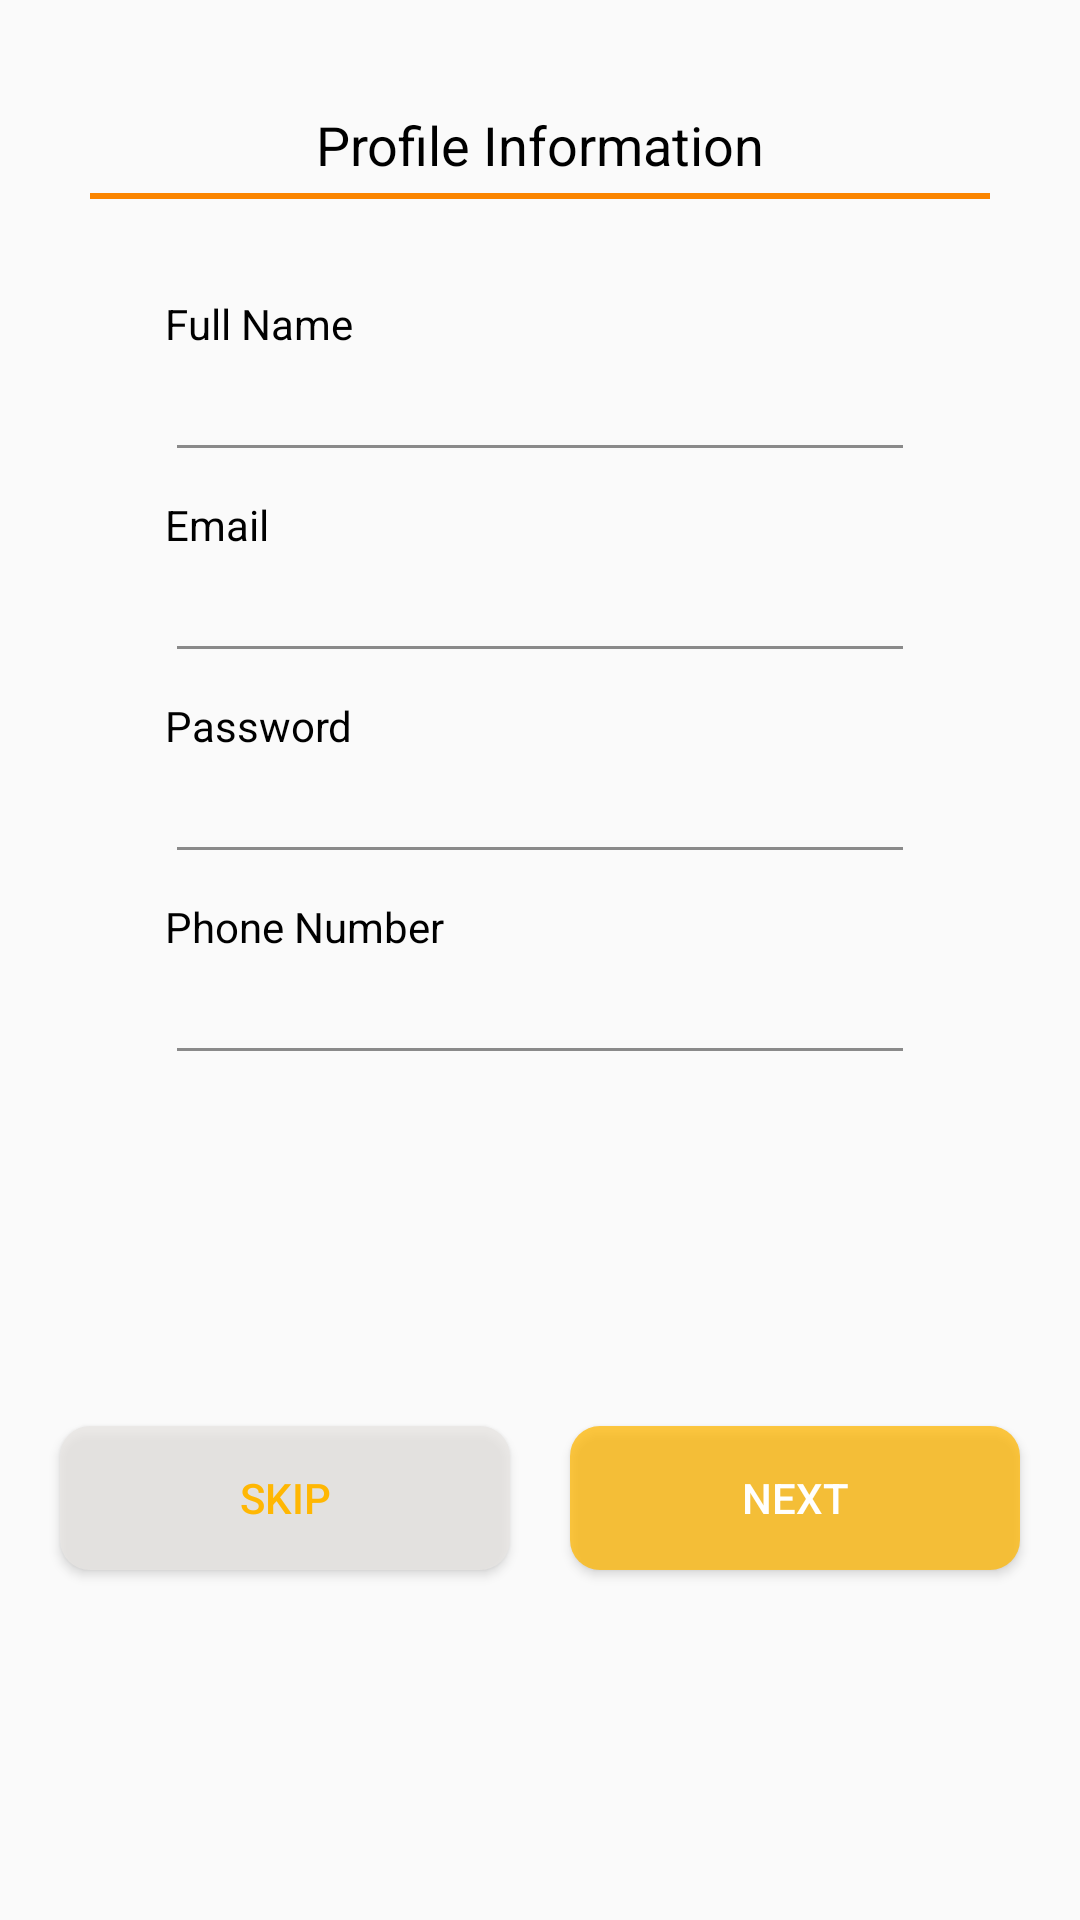

Write the Android layout XML for this screen, with the resource values it uses.
<!-- AndroidManifest.xml: application theme AppTheme.NoActionBar -->
<!-- res/layout/activity_register.xml -->
<?xml version="1.0" encoding="utf-8"?>
<androidx.constraintlayout.widget.ConstraintLayout xmlns:android="http://schemas.android.com/apk/res/android"
    xmlns:app="http://schemas.android.com/apk/res-auto"
    xmlns:tools="http://schemas.android.com/tools"
    android:layout_width="match_parent"
    android:layout_height="match_parent"
    tools:context=".registerActivity">

    <TextView
        android:id="@+id/textView"
        android:layout_width="wrap_content"
        android:layout_height="wrap_content"
        android:layout_marginTop="12dp"
        android:text="Profile Information"
        android:textAppearance="@style/TextAppearance.AppCompat.Medium"
        android:textColor="@color/black"
        app:layout_constraintEnd_toEndOf="parent"
        app:layout_constraintStart_toStartOf="parent"
        app:layout_constraintTop_toBottomOf="@+id/imageView3" />

    <EditText
        android:id="@+id/fullName"
        android:layout_width="250dp"
        android:layout_height="40dp"
        android:backgroundTint="#8A8A8A"
        android:ems="10"
        android:inputType="textPersonName"
        android:textAppearance="@style/TextAppearance.AppCompat.Small"
        android:textColor="@color/black"
        android:textCursorDrawable="@drawable/color_cursor"
        app:layout_constraintEnd_toEndOf="parent"

        app:layout_constraintStart_toStartOf="parent"
        app:layout_constraintTop_toBottomOf="@+id/textView6" />

    <View
        android:id="@+id/view"
        android:layout_width="300dp"
        android:layout_height="2dp"
        android:layout_marginTop="4dp"
        android:background="#FB8500"
        app:layout_constraintEnd_toEndOf="parent"
        app:layout_constraintStart_toStartOf="parent"
        app:layout_constraintTop_toBottomOf="@+id/textView" />

    <EditText
        android:id="@+id/email"
        android:layout_width="250dp"
        android:layout_height="40dp"
        android:backgroundTint="#8A8A8A"
        android:ems="10"
        android:inputType="textEmailAddress"
        android:textAppearance="@style/TextAppearance.AppCompat.Small"
        android:textColor="@color/black"
        android:textCursorDrawable="@drawable/color_cursor"
        app:layout_constraintEnd_toEndOf="parent"
        app:layout_constraintStart_toStartOf="parent"
        app:layout_constraintTop_toBottomOf="@+id/textView7" />

    <EditText
        android:id="@+id/pwd"
        android:layout_width="250dp"
        android:layout_height="40dp"
        android:backgroundTint="#8A8A8A"
        android:ems="10"
        android:inputType="textPassword"
        android:textAppearance="@style/TextAppearance.AppCompat.Small"
        android:textColor="@color/black"
        android:textCursorDrawable="@drawable/color_cursor"
        app:layout_constraintEnd_toEndOf="parent"
        app:layout_constraintStart_toStartOf="parent"
        app:layout_constraintTop_toBottomOf="@+id/textView8" />

    <EditText
        android:id="@+id/phoneNum"
        android:layout_width="250dp"
        android:layout_height="40dp"
        android:backgroundTint="#8A8A8A"
        android:ems="10"
        android:inputType="phone"
        android:textAppearance="@style/TextAppearance.AppCompat.Small"
        android:textColor="@color/black"
        android:textCursorDrawable="@drawable/color_cursor"
        app:layout_constraintEnd_toEndOf="parent"
        app:layout_constraintStart_toStartOf="parent"
        app:layout_constraintTop_toBottomOf="@+id/textView9" />


    <TextView
        android:id="@+id/textView6"
        android:layout_width="wrap_content"
        android:layout_height="wrap_content"
        android:layout_marginTop="32dp"
        android:text="Full Name"
        android:textColor="@color/black"
        app:layout_constraintStart_toStartOf="@+id/fullName"
        app:layout_constraintTop_toBottomOf="@+id/view" />

    <TextView
        android:id="@+id/textView7"
        android:layout_width="wrap_content"
        android:layout_height="wrap_content"
        android:layout_marginTop="8dp"
        android:text="Email"
        android:textColor="@color/black"

        app:layout_constraintStart_toStartOf="@+id/email"
        app:layout_constraintTop_toBottomOf="@+id/fullName" />

    <TextView
        android:id="@+id/textView8"
        android:layout_width="wrap_content"
        android:layout_height="19dp"
        android:layout_marginTop="8dp"
        android:text="Password"
        android:textColor="@color/black"
        app:layout_constraintStart_toStartOf="@+id/pwd"
        app:layout_constraintTop_toBottomOf="@+id/email" />

    <TextView
        android:id="@+id/textView9"
        android:layout_width="wrap_content"
        android:layout_height="wrap_content"
        android:layout_marginTop="8dp"
        android:text="Phone Number"
        android:textColor="@color/black"
        app:layout_constraintStart_toStartOf="@+id/phoneNum"
        app:layout_constraintTop_toBottomOf="@+id/pwd" />

    <Button
        android:id="@+id/register_btn"
        android:layout_width="150dp"
        android:layout_height="wrap_content"
        android:background="@drawable/borderradius"
        android:backgroundTint="#FFB703"
        android:text="Next"
        android:textColor="@color/white"
        app:layout_constraintBottom_toBottomOf="parent"
        app:layout_constraintEnd_toEndOf="parent"
        app:layout_constraintHorizontal_bias="0.5"
        app:layout_constraintStart_toEndOf="@+id/skip1"
        app:layout_constraintTop_toBottomOf="@+id/phoneNum" />

    <Button
        android:id="@+id/skip1"
        android:layout_width="150dp"
        android:layout_height="wrap_content"
        android:background="@drawable/borderradius"
        android:text="Skip"
        android:textColor="#FFB703"
        app:layout_constraintBottom_toBottomOf="parent"
        app:layout_constraintEnd_toStartOf="@+id/register_btn"
        app:layout_constraintHorizontal_bias="0.5"
        app:layout_constraintStart_toStartOf="parent"
        app:layout_constraintTop_toBottomOf="@+id/phoneNum" />

    <ImageView
        android:id="@+id/imageView3"
        android:layout_width="wrap_content"
        android:layout_height="wrap_content"
        android:layout_marginTop="24dp"
        android:src="@drawable/logo"
        app:layout_constraintEnd_toEndOf="parent"
        app:layout_constraintHorizontal_bias="0.505"
        app:layout_constraintStart_toStartOf="parent"
        app:layout_constraintTop_toTopOf="parent" />

</androidx.constraintlayout.widget.ConstraintLayout>
<!-- resources referenced by this layout -->
<resources>
  <color name="black">#FF000000</color>
  <color name="white">#FFFFFFFF</color>
  <!-- drawable borderradius (drawable) -->
  <?xml version="1.0" encoding="utf-8"?>
  <shape xmlns:android="http://schemas.android.com/apk/res/android">
      <solid android:color="#BFE8E6E3"/>
      <corners android:bottomRightRadius="10dp"
          android:bottomLeftRadius="10dp"
          android:topLeftRadius="10dp"
          android:topRightRadius="10dp"/>
  </shape>
  <!-- drawable color_cursor (drawable) -->
  <?xml version="1.0" encoding="utf-8"?>
  <shape xmlns:android="http://schemas.android.com/apk/res/android" >
      <size android:width="3dp" />
      <solid android:color="#FFB703"  />
  </shape>
  <!-- drawable logo: png bitmap (mipmap-hdpi, 12180 bytes) -->
  <style name="AppTheme.NoActionBar" parent="Theme.AppCompat.Light.DarkActionBar">
          <item name="windowActionBar">false</item>
          <item name="windowNoTitle">true</item>
          <item name="android:windowFullscreen">true</item>
          <item name="cornerSize">50%</item>
      </style>
</resources>
